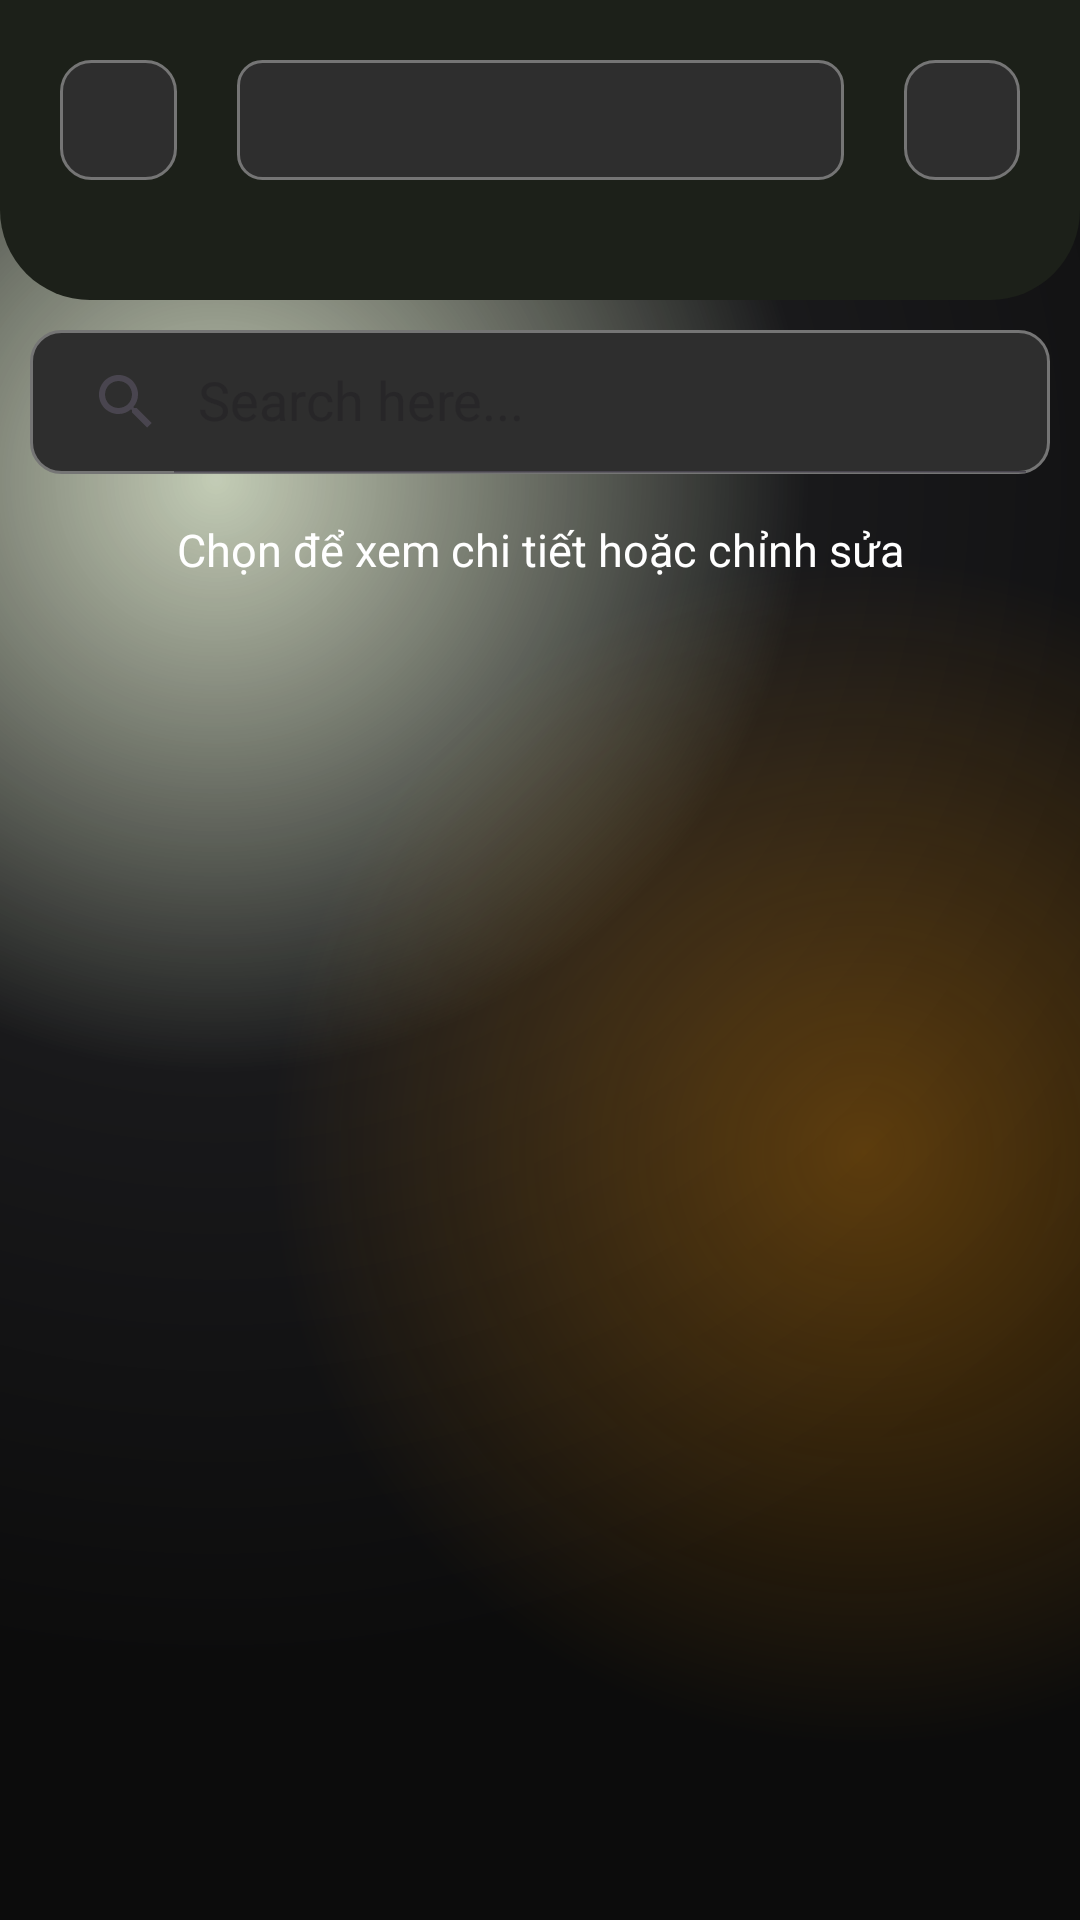

Produce the Android XML layout that renders to this screen, including the resource entries it uses.
<!-- AndroidManifest.xml: application theme Theme.AppDoAn -->
<!-- res/layout/activity_category.xml -->
<?xml version="1.0" encoding="utf-8"?>
<LinearLayout xmlns:android="http://schemas.android.com/apk/res/android"
    xmlns:app="http://schemas.android.com/apk/res-auto"
    xmlns:tools="http://schemas.android.com/tools"
    android:layout_width="match_parent"
    android:layout_height="match_parent"
    android:orientation="vertical"
    android:background="@drawable/gradient_color_background"
    tools:context=".Activity.CategoryActivity">

    
    <LinearLayout
        android:id="@+id/titleAndBack"
        android:layout_width="match_parent"
        android:layout_height="100dp"
        android:orientation="vertical"
        android:background="@drawable/title_background"
        android:layout_gravity="top">

        <LinearLayout
            android:layout_width="match_parent"
            android:layout_height="wrap_content"
            android:layout_gravity="center_horizontal"
            android:orientation="horizontal"
            android:layout_margin="20dp"
            android:weightSum="1">

            <ImageButton
                android:layout_marginRight="20dp"
                android:layout_weight="0.01"
                android:id="@+id/btnBack"
                android:layout_width="40dp"
                android:layout_height="40dp"
                android:background="@drawable/back_btn_background"

                android:src="@drawable/ic_back"/>

            
            <com.google.android.material.tabs.TabLayout
                android:id="@+id/tabLayoutCategory"
                android:layout_width="match_parent"
                android:layout_height="40dp"
                android:layout_marginBottom="10dp"
                android:layout_weight="0.98"
                android:background="@drawable/tab_background"
                app:tabGravity="fill"
                app:tabIndicator="@drawable/selected"
                app:tabIndicatorAnimationMode="elastic"
                app:tabIndicatorColor="@color/backgroundBlack"
                app:tabIndicatorFullWidth="true"
                app:tabIndicatorGravity="stretch"
                app:tabInlineLabel="true"
                app:tabMode="fixed"
                app:tabSelectedTextColor="@color/backgroundBlack"
                app:tabTextColor="@color/colorSupportText" />


            
            <ImageButton
                android:layout_marginLeft="20dp"
                android:layout_weight="0.01"
                android:id="@+id/btnCategoryCreate"
                android:layout_width="40dp"
                android:layout_height="40dp"
                android:background="@drawable/back_btn_background"
                android:src="@drawable/ic_add"/>
        </LinearLayout>
    </LinearLayout>

    
    <androidx.appcompat.widget.SearchView
        android:layout_margin="10dp"
        android:id="@+id/searchView"
        android:layout_width="match_parent"
        android:layout_height="wrap_content"
        android:layout_marginBottom="10dp"
        android:background="@drawable/back_btn_background"
        app:queryHint="Search here..."

        app:iconifiedByDefault="false"/>

    
    <TextView
        android:layout_margin="5dp"
        android:layout_width="match_parent"
        android:layout_height="wrap_content"
        android:id="@+id/title"
        android:textSize="15sp"
        android:textColor="@color/white"
        android:text="Chọn để xem chi tiết hoặc chỉnh sửa"
        android:gravity="center"/>

    
    <androidx.viewpager2.widget.ViewPager2
        android:id="@+id/viewPagerCategory"
        android:layout_width="match_parent"
        android:layout_height="match_parent"/>

</LinearLayout>
<!-- resources referenced by this layout -->
<resources>
  <color name="backgroundBlack">#757575</color>
  <color name="colorSupportText">#B0B0B0</color>
  <color name="white">#FFFFFFFF</color>
  <!-- drawable back_btn_background (drawable) -->
  <?xml version="1.0" encoding="utf-8"?>
  <shape xmlns:android="http://schemas.android.com/apk/res/android"
      android:shape="rectangle">
  
      <corners android:radius="10dp" />
      
      <solid android:color="#2E2E2E" /> 
  
      
      <stroke
          android:width="1dp"
          android:color="#757575" /> 
  
      
      <size
          android:width="40dp"
          android:height="40dp" />
  </shape>
  <!-- drawable gradient_color_background (drawable) -->
  <?xml version="1.0" encoding="utf-8"?>
  <layer-list xmlns:android="http://schemas.android.com/apk/res/android">
  
      
      <item>
          <shape android:shape="rectangle">
              <gradient
                  android:startColor="#70799558"
                  android:centerColor="#19191b"
                  android:endColor="#0c0c0c"
                  android:type="radial"
                  android:gradientRadius="110%"
                  android:centerX="0.2"
                  android:centerY="0.25"/>
          </shape>
      </item>
  
      
      <item>
          <shape android:shape="rectangle">
              <gradient
                  android:startColor="#50ff9800"
                  android:centerColor="@android:color/transparent"
                  android:endColor="@android:color/transparent"
                  android:type="radial"
                  android:gradientRadius="110%"
                  android:centerX="0.8"
                  android:centerY="0.6"/>
          </shape>
      </item>
  
  </layer-list>
  <!-- drawable selected (drawable) -->
  <?xml version="1.0" encoding="utf-8"?>
  <shape xmlns:android="http://schemas.android.com/apk/res/android"
      android:shape="rectangle">
      <solid android:color="@color/transparent"/>
      <corners android:radius="8dp"/>
      <stroke android:color="@color/black" android:width="1dp"/>
  </shape>
  <!-- drawable tab_background (drawable) -->
  <shape xmlns:android="http://schemas.android.com/apk/res/android"
      android:shape="rectangle">
  
      
      <solid android:color="#2E2E2E" /> 
  
      
      <corners android:radius="8dp" /> 
  
      
      <stroke
          android:width="1dp"
          android:color="#757575" /> 
  </shape>
  <!-- drawable title_background (drawable) -->
  <shape xmlns:android="http://schemas.android.com/apk/res/android"
      android:shape="rectangle">
      <corners android:topLeftRadius="0dp"
          android:topRightRadius="0dp"
          android:bottomLeftRadius="30dp"
          android:bottomRightRadius="30dp" />
      <solid android:color="#1c2019" />
  </shape>
  <style name="Theme.AppDoAn" parent="Base.Theme.AppDoAn">
          <item name="android:windowTranslucentNavigation">true</item>
      </style>
  <color name="transparent">#00000000</color>
  <color name="black">#FF000000</color>
  <style name="Base.Theme.AppDoAn" parent="Theme.Material3.DayNight.NoActionBar">
          
          
      </style>
</resources>
